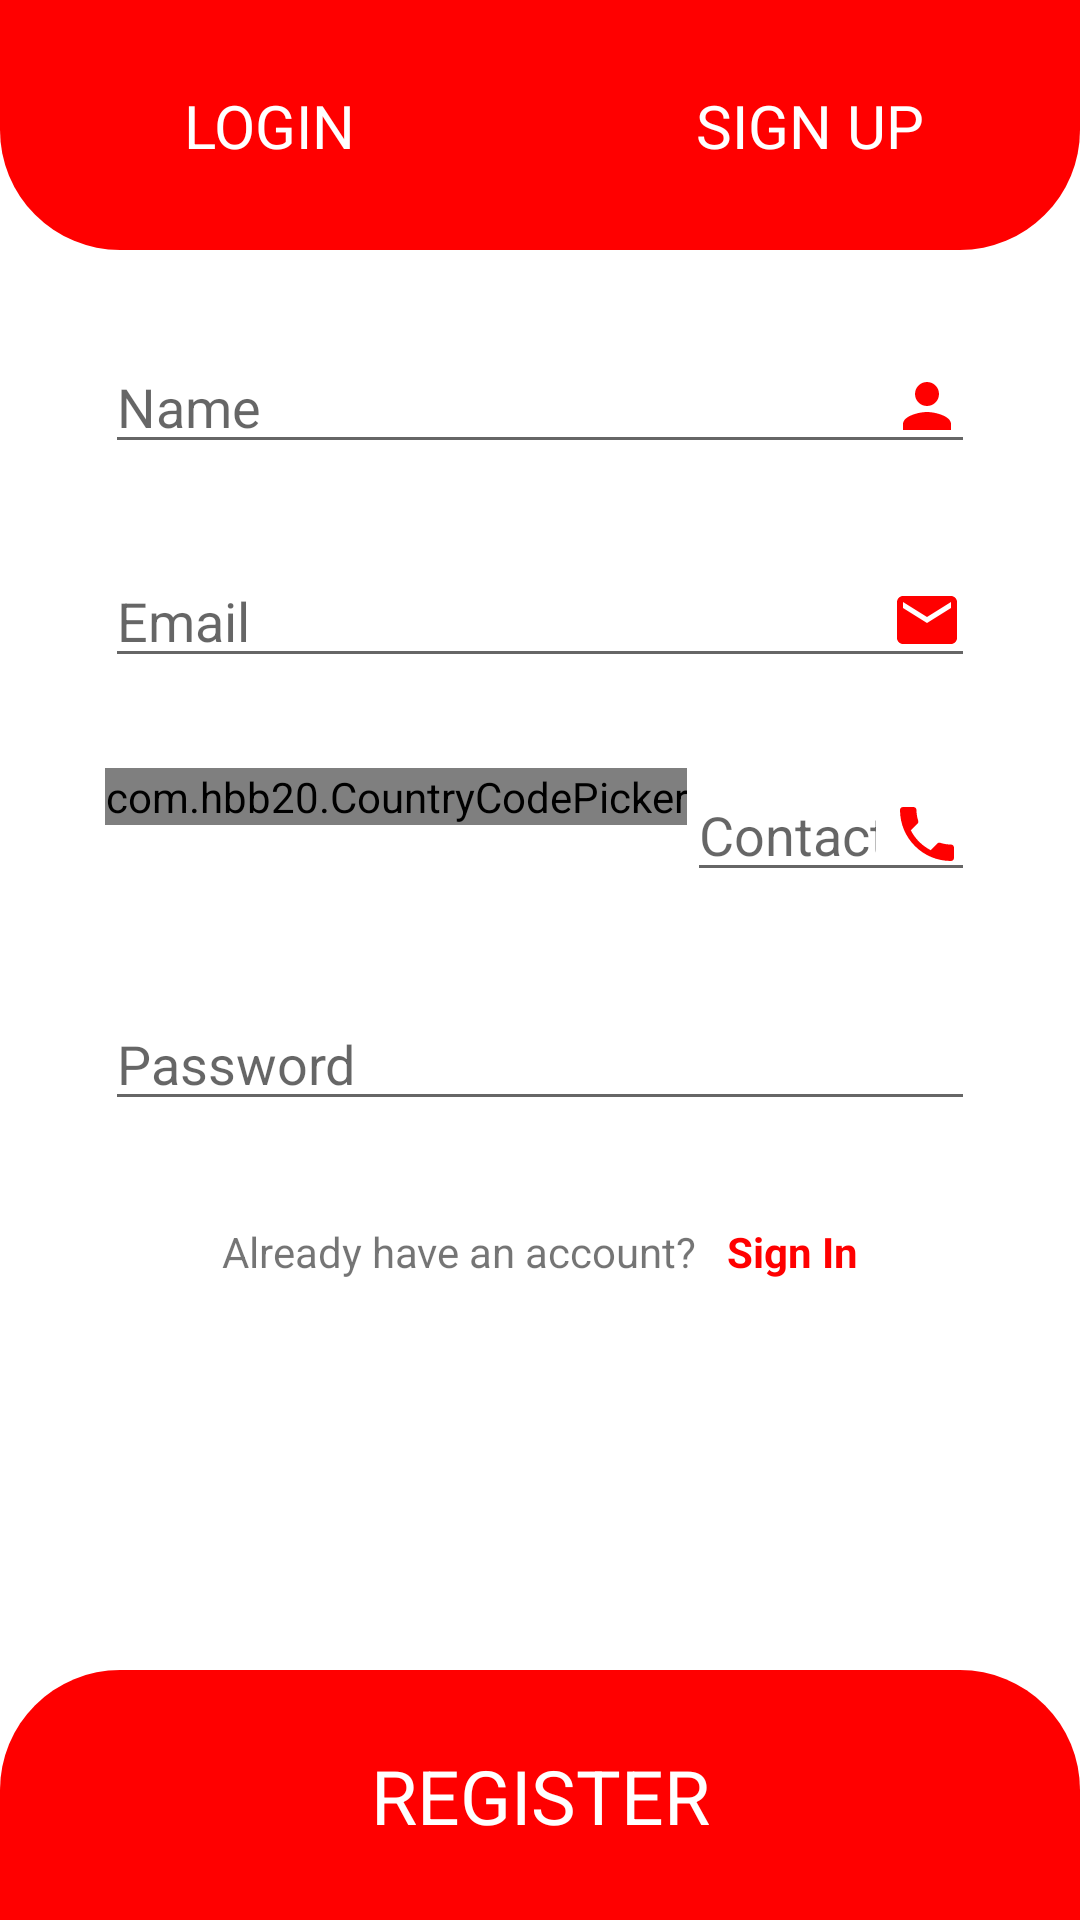

Produce the Android XML layout that renders to this screen, including the resource entries it uses.
<!-- AndroidManifest.xml: application theme Theme.SocialX -->
<!-- res/layout/fragment_register.xml -->
<?xml version="1.0" encoding="utf-8"?>
<androidx.constraintlayout.widget.ConstraintLayout xmlns:android="http://schemas.android.com/apk/res/android"
    xmlns:app="http://schemas.android.com/apk/res-auto"
    xmlns:tools="http://schemas.android.com/tools"
    android:layout_width="match_parent"
    android:layout_height="match_parent"
    tools:context=".registerandlogin.RegisterFragment">

    <androidx.constraintlayout.widget.Guideline
        android:id="@+id/guideline1"
        android:layout_width="wrap_content"
        android:layout_height="wrap_content"
        android:orientation="horizontal"
        app:layout_constraintGuide_percent="0.13" />

    <androidx.constraintlayout.widget.Guideline
        android:id="@+id/guideline2"
        android:layout_width="wrap_content"
        android:layout_height="wrap_content"
        android:orientation="horizontal"
        app:layout_constraintGuide_percent="0.13" />

    <androidx.constraintlayout.widget.Guideline
        android:id="@+id/guideline3"
        android:layout_width="wrap_content"
        android:layout_height="wrap_content"
        android:orientation="vertical"
        app:layout_constraintGuide_percent="0.5" />

    <androidx.constraintlayout.widget.Guideline
        android:id="@+id/guideline4"
        android:layout_width="wrap_content"
        android:layout_height="wrap_content"
        android:orientation="horizontal"
        app:layout_constraintGuide_percent="0.87" />

    <View
        android:id="@+id/topview"
        android:layout_width="0dp"
        android:layout_height="0dp"
        android:background="@drawable/roundcornersbottom"
        app:layout_constraintBottom_toBottomOf="@id/guideline1"
        app:layout_constraintEnd_toEndOf="parent"
        app:layout_constraintStart_toStartOf="parent"
        app:layout_constraintTop_toTopOf="parent" />

    <TextView
        android:id="@+id/logintext"
        android:layout_width="wrap_content"
        android:layout_height="wrap_content"
        android:text="Login"
        android:textAllCaps="true"
        android:textColor="@color/white"
        android:textSize="20sp"
        app:layout_constraintBottom_toBottomOf="@id/topview"
        app:layout_constraintEnd_toEndOf="@id/guideline3"
        app:layout_constraintStart_toStartOf="@id/topview"
        app:layout_constraintTop_toTopOf="@id/topview" />

    <TextView
        android:id="@+id/signuptext"
        android:layout_width="wrap_content"
        android:layout_height="wrap_content"
        android:text="Sign Up"
        android:textAllCaps="true"
        android:textColor="@color/white"
        android:textSize="20sp"
        app:layout_constraintBottom_toBottomOf="@id/topview"
        app:layout_constraintEnd_toEndOf="parent"
        app:layout_constraintStart_toStartOf="@id/guideline3"
        app:layout_constraintTop_toTopOf="@id/topview" />


    <View
        android:layout_width="0dp"
        android:layout_height="0dp"
        android:layout_marginTop="10dp"
        android:layout_marginBottom="10dp"
        android:background="@drawable/roundcornerswhitebg"
        app:layout_constraintBottom_toTopOf="@id/bottomview"
        app:layout_constraintEnd_toEndOf="parent"
        app:layout_constraintStart_toStartOf="parent"
        app:layout_constraintTop_toBottomOf="@id/topview" />


    <EditText
        android:id="@+id/etName"
        android:layout_width="match_parent"
        android:layout_height="wrap_content"
        android:layout_marginStart="35dp"
        android:layout_marginTop="30dp"
        android:layout_marginEnd="35dp"
        android:drawableEnd="@drawable/ic_person"
        android:drawablePadding="5dp"
        android:hint="Name"
        android:inputType="text"
        app:layout_constraintEnd_toEndOf="parent"
        app:layout_constraintStart_toStartOf="parent"
        app:layout_constraintTop_toTopOf="@id/guideline2" />

    <EditText
        android:id="@+id/etEmail"
        android:layout_width="match_parent"
        android:layout_height="wrap_content"
        android:layout_marginStart="35dp"
        android:layout_marginTop="30dp"
        android:layout_marginEnd="35dp"
        android:drawableEnd="@drawable/ic_email"
        android:drawablePadding="5dp"
        android:hint="Email"
        android:inputType="textEmailAddress"
        app:layout_constraintEnd_toEndOf="parent"
        app:layout_constraintStart_toStartOf="parent"
        app:layout_constraintTop_toBottomOf="@id/etName" />


    <EditText
        android:id="@+id/etphone"
        android:layout_width="0dp"
        android:layout_height="wrap_content"
        android:layout_marginTop="30dp"
        android:layout_marginEnd="35dp"
        android:drawableEnd="@drawable/ic_phone"
        android:drawablePadding="5dp"
        android:hint="Contact Number"
        android:inputType="phone"
        app:layout_constraintEnd_toEndOf="parent"
        app:layout_constraintStart_toEndOf="@id/ccp"
        app:layout_constraintTop_toBottomOf="@id/etEmail" />

    <com.hbb20.CountryCodePicker
        android:id="@+id/ccp"
        android:layout_width="wrap_content"
        android:layout_height="wrap_content"
        android:layout_gravity="center"
        android:layout_marginTop="30dp"
        android:gravity="center"
        app:ccp_autoDetectCountry="true"
        app:ccp_showNameCode="false"
        app:layout_constraintEnd_toStartOf="@id/etphone"
        app:layout_constraintStart_toStartOf="@id/etEmail"
        app:layout_constraintTop_toBottomOf="@id/etEmail"
        tools:ccp_contentColor="#fcfdfd"
        tools:ccp_textSize="20dp" />

    <EditText
        android:id="@+id/etPassword"
        android:layout_width="match_parent"
        android:layout_height="wrap_content"
        android:layout_marginStart="35dp"
        android:layout_marginTop="35dp"
        android:layout_marginEnd="35dp"
        android:drawableEnd="@drawable/ic_lock"
        android:drawablePadding="5dp"
        android:hint="Password"
        android:inputType="textPassword"
        app:layout_constraintEnd_toEndOf="parent"
        app:layout_constraintStart_toStartOf="parent"
        app:layout_constraintTop_toBottomOf="@id/etphone" />

    <LinearLayout
        android:layout_width="wrap_content"
        android:layout_height="wrap_content"
        android:layout_marginTop="10dp"
        android:gravity="center_vertical"
        android:orientation="horizontal"
        app:layout_constraintEnd_toEndOf="parent"
        app:layout_constraintStart_toStartOf="parent"
        app:layout_constraintTop_toBottomOf="@id/etPassword">

        <TextView
            android:id="@+id/haveaccount"
            android:layout_width="wrap_content"
            android:layout_height="wrap_content"
            android:layout_marginTop="16dp"
            android:layout_marginBottom="10dp"
            android:padding="5dp"
            android:text="Already have an account?" />

        <TextView
            android:id="@+id/signIn"
            android:layout_width="wrap_content"
            android:layout_height="wrap_content"
            android:layout_marginTop="16dp"
            android:layout_marginBottom="10dp"
            android:foreground="?attr/selectableItemBackground"
            android:padding="5dp"
            android:text="Sign In"
            android:textColor="#FF0000"
            android:textStyle="bold" />
    </LinearLayout>

    <View
        android:id="@+id/bottomview"
        android:layout_width="0dp"
        android:layout_height="0dp"
        android:background="@drawable/roundcornerstop"
        app:layout_constraintBottom_toBottomOf="parent"
        app:layout_constraintEnd_toEndOf="parent"
        app:layout_constraintStart_toStartOf="parent"
        app:layout_constraintTop_toTopOf="@id/guideline4" />

    <TextView
        android:id="@+id/textviewregister"
        android:layout_width="wrap_content"
        android:layout_height="wrap_content"
        android:text="Register"
        android:textAllCaps="true"
        android:textColor="@color/white"
        android:textSize="25sp"
        app:layout_constraintBottom_toBottomOf="@id/bottomview"
        app:layout_constraintEnd_toEndOf="@id/bottomview"
        app:layout_constraintStart_toStartOf="@id/bottomview"
        app:layout_constraintTop_toTopOf="@id/bottomview" />

</androidx.constraintlayout.widget.ConstraintLayout>
<!-- resources referenced by this layout -->
<resources>
  <color name="white">#FFFFFFFF</color>
  <!-- drawable ic_email (drawable) -->
  <vector xmlns:android="http://schemas.android.com/apk/res/android"
      android:width="24dp"
      android:height="24dp"
      android:tint="#FF0000"
      android:viewportWidth="24"
      android:viewportHeight="24">
      <path
          android:fillColor="@android:color/white"
          android:pathData="M20,4L4,4c-1.1,0 -1.99,0.9 -1.99,2L2,18c0,1.1 0.9,2 2,2h16c1.1,0 2,-0.9 2,-2L22,6c0,-1.1 -0.9,-2 -2,-2zM20,8l-8,5 -8,-5L4,6l8,5 8,-5v2z" />
  </vector>
  <!-- drawable ic_person (drawable) -->
  <vector xmlns:android="http://schemas.android.com/apk/res/android"
      android:width="24dp"
      android:height="24dp"
      android:tint="#FF0000"
      android:viewportWidth="24"
      android:viewportHeight="24">
      <path
          android:fillColor="@android:color/white"
          android:pathData="M12,12c2.21,0 4,-1.79 4,-4s-1.79,-4 -4,-4 -4,1.79 -4,4 1.79,4 4,4zM12,14c-2.67,0 -8,1.34 -8,4v2h16v-2c0,-2.66 -5.33,-4 -8,-4z" />
  </vector>
  <!-- drawable ic_phone (drawable) -->
  <vector xmlns:android="http://schemas.android.com/apk/res/android"
      android:width="24dp"
      android:height="24dp"
      android:tint="#FF0000"
      android:viewportWidth="24"
      android:viewportHeight="24">
      <path
          android:fillColor="@android:color/white"
          android:pathData="M6.62,10.79c1.44,2.83 3.76,5.14 6.59,6.59l2.2,-2.2c0.27,-0.27 0.67,-0.36 1.02,-0.24 1.12,0.37 2.33,0.57 3.57,0.57 0.55,0 1,0.45 1,1V20c0,0.55 -0.45,1 -1,1 -9.39,0 -17,-7.61 -17,-17 0,-0.55 0.45,-1 1,-1h3.5c0.55,0 1,0.45 1,1 0,1.25 0.2,2.45 0.57,3.57 0.11,0.35 0.03,0.74 -0.25,1.02l-2.2,2.2z" />
  </vector>
  <!-- drawable roundcornersbottom (drawable-v24) -->
  <?xml version="1.0" encoding="utf-8"?>
  <shape xmlns:android="http://schemas.android.com/apk/res/android"
      android:shape="rectangle">
      <solid android:color="#FF0000" />
      <corners
          android:bottomLeftRadius="40dp"
          android:bottomRightRadius="40dp" />
  </shape>
  <!-- drawable roundcornerstop (drawable-v24) -->
  <?xml version="1.0" encoding="utf-8"?>
  <shape xmlns:android="http://schemas.android.com/apk/res/android"
      android:shape="rectangle">
      <solid android:color="#FF0000" />
      <corners
          android:topLeftRadius="40dp"
          android:topRightRadius="40dp" />
  </shape>
  <!-- drawable roundcornerswhitebg (drawable-v24) -->
  <?xml version="1.0" encoding="utf-8"?>
  <shape xmlns:android="http://schemas.android.com/apk/res/android"
      android:shape="rectangle">
      <solid android:color="#FFFFFF" />
      <corners
          android:bottomLeftRadius="40dp"
          android:bottomRightRadius="40dp"
          android:topLeftRadius="40dp"
          android:topRightRadius="40dp" />
  </shape>
  <style name="Theme.SocialX" parent="Theme.MaterialComponents.DayNight.DarkActionBar">
          
          <item name="colorPrimary">@color/red</item>
          <item name="colorPrimaryVariant">@color/redOrange</item>
          <item name="colorOnPrimary">@color/white</item>
          
          <item name="colorSecondary">@color/teal_200</item>
          <item name="colorSecondaryVariant">@color/teal_700</item>
          <item name="colorOnSecondary">@color/black</item>
          
          <item name="android:statusBarColor" tools:targetApi="l">?attr/colorPrimaryVariant</item>
          
      </style>
  <color name="red">#FF0000</color>
  <color name="redOrange">#FF4433</color>
  <color name="teal_200">#FF03DAC5</color>
  <color name="teal_700">#FF018786</color>
  <color name="black">#FF000000</color>
</resources>
